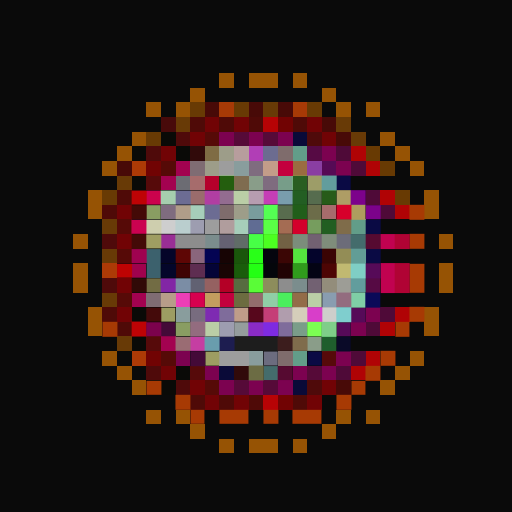
t = 0.00 s
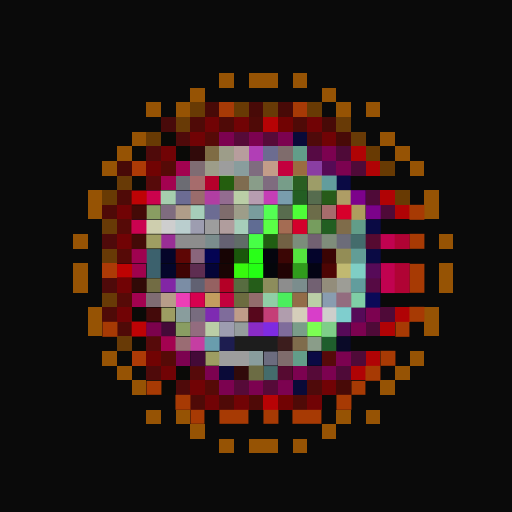
t = 0.06 s
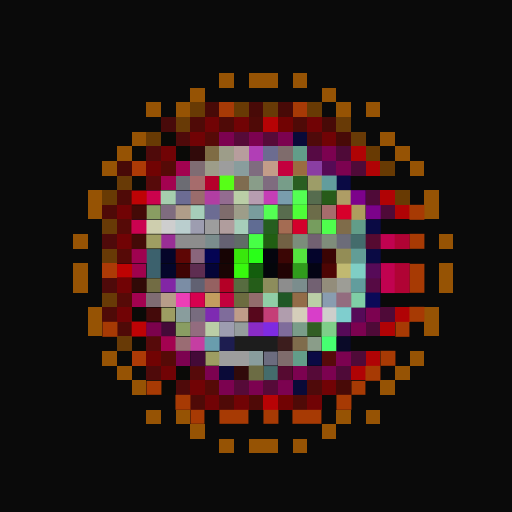
t = 0.19 s
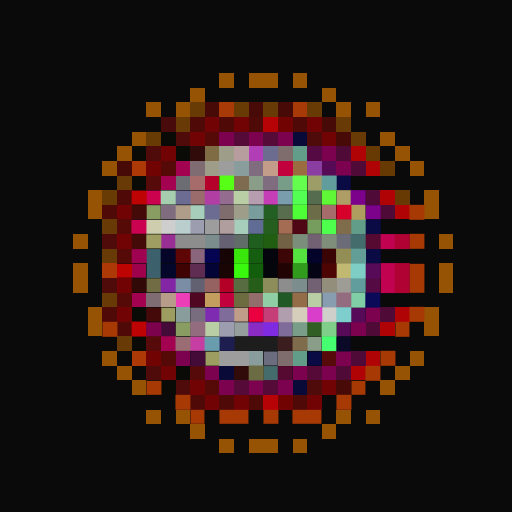
t = 0.25 s
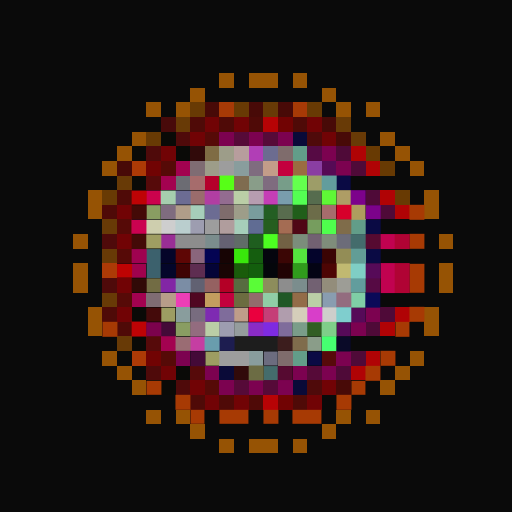
t = 0.31 s
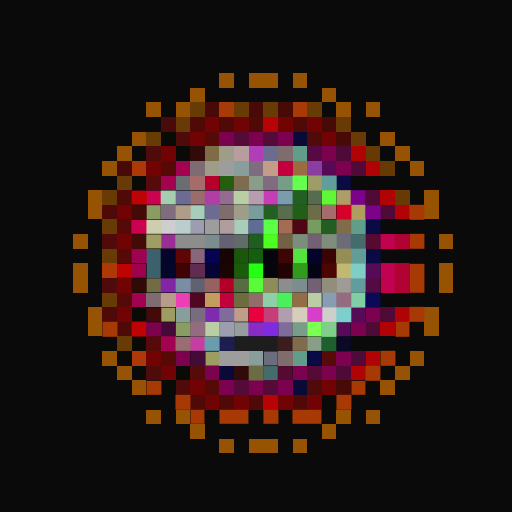
t = 0.44 s

The animated SVG that drew these frames (rendered in a browser with its animation timeline set to each time). Animation: 1 CSS @keyframes rule; one cycle of 0.50 s, repeats indefinitely.

<svg viewBox="0 0 35 35" shape-rendering="crispEdges" xmlns="http://www.w3.org/2000/svg"><style>@keyframes fl{0%,100%{opacity:1}50%{opacity:.34}}.a00{animation:fl 0.5s steps(1,end) 0.00s infinite}.a01{animation:fl 0.5s steps(1,end) -0.06s infinite}.a02{animation:fl 0.5s steps(1,end) -0.13s infinite}.a03{animation:fl 0.5s steps(1,end) -0.19s infinite}.a04{animation:fl 0.5s steps(1,end) -0.25s infinite}.a05{animation:fl 0.5s steps(1,end) -0.31s infinite}.a06{animation:fl 0.5s steps(1,end) -0.38s infinite}.a07{animation:fl 0.5s steps(1,end) -0.44s infinite}</style><rect width="35" height="35" fill="#0a0a0a"/><path fill="#965304" d="M15 5h1v1H15zM17 5h2v1H17zM20 5h1v1H20zM13 6h1v1H13zM22 6h1v1H22zM10 7h1v1H10zM12 7h1v1H12zM23 7h1v1H23zM25 7h1v1H25zM9 9h1v1H9zM26 9h1v1H26zM8 10h1v1H8zM27 10h1v1H27zM7 11h1v1H7zM28 11h1v1H28zM6 13h1v1H6zM29 13h1v1H29zM6 14h1v1H6zM29 14h1v1H29zM5 16h1v1H5zM30 16h1v1H30zM5 18h1v1H5zM30 18h1v1H30zM5 19h1v1H5zM30 19h1v1H30zM6 21h1v1H6zM29 21h1v1H29zM6 22h1v1H6zM29 22h1v1H29zM7 24h1v1H7zM28 24h1v1H28zM8 25h1v1H8zM27 25h1v1H27zM9 26h1v1H9zM26 26h1v1H26zM10 28h1v1H10zM12 28h1v1H12zM23 28h1v1H23zM25 28h1v1H25zM13 29h1v1H13zM22 29h1v1H22zM15 30h1v1H15zM17 30h2v1H17zM20 30h1v1H20z"/><path fill="#683a04" d="M13 7h1v1H13zM16 7h1v1H16zM21 7h1v1H21zM10 9h1v1H10zM7 13h1v1H7z"/><path fill="#480a07" d="M14 7h1v1H14zM17 7h1v1H17zM19 7h1v1H19zM22 8h1v1H22zM23 9h1v1H23zM8 11h1v1H8zM23 26h1v1H23z"/><path fill="#a73a06" d="M15 7h1v1H15zM20 7h1v1H20z"/><path fill="#683a06" d="M18 7h1v1H18zM12 8h1v1H12zM23 8h1v1H23zM24 9h1v1H24zM8 12h1v1H8zM7 15h1v1H7zM7 17h1v1H7zM7 20h1v1H7zM8 23h1v1H8z"/><path fill="#480a0a" d="M11 8h1v1H11z"/><path fill="#4f0a07" d="M13 8h1v1H13zM15 8h1v1H15zM17 8h1v1H17zM20 8h1v1H20zM8 13h1v1H8zM7 14h1v1H7zM7 21h1v1H7zM8 22h1v1H8zM13 27h1v1H13zM15 27h1v1H15zM17 27h1v1H17zM20 27h1v1H20z"/><path fill="#710305" d="M14 8h1v1H14zM16 8h1v1H16zM21 8h1v1H21zM13 9h1v1H13zM22 9h1v1H22zM11 10h1v1H11zM8 14h1v1H8zM8 16h1v1H8zM8 19h1v1H8zM8 21h1v1H8zM11 25h1v1H11zM13 26h1v1H13zM22 26h1v1H22zM14 27h1v1H14zM16 27h1v1H16zM21 27h1v1H21z"/><path fill="#b70305" d="M18 8h1v1H18zM18 27h1v1H18z"/><path fill="#710303" d="M19 8h1v1H19zM10 11h1v1H10zM10 24h1v1H10zM19 27h1v1H19z"/><path fill="#0a0a07" d="M11 9h1v1H11zM9 10h1v1H9zM12 10h1v1H12zM9 12h1v1H9zM9 21h1v1H9zM9 23h1v1H9zM12 25h1v1H12zM11 26h1v1H11z"/><path fill="#4f0a0a" d="M12 9h1v1H12zM21 9h1v1H21zM10 10h1v1H10zM7 16h1v1H7zM7 19h1v1H7zM10 25h1v1H10zM12 26h1v1H12zM21 26h1v1H21z"/><path fill="#560a07" d="M14 9h1v1H14zM11 11h1v1H11zM8 15h1v1H8zM8 17h1v1H8zM8 20h1v1H8zM11 24h1v1H11zM14 26h1v1H14z"/><path fill="#7c0250" d="M15 9h1v1H15zM17 9h1v1H17zM19 9h1v1H19zM22 10h1v1H22zM23 11h1v1H23zM25 21h1v1H25zM24 22h1v1H24zM12 24h1v1H12zM23 24h1v1H23zM14 25h1v1H14zM20 25h1v1H20zM22 25h1v1H22zM15 26h1v1H15zM17 26h1v1H17zM19 26h1v1H19z"/><path fill="#560a38" d="M16 9h1v1H16zM18 9h1v1H18zM21 25h1v1H21zM16 26h1v1H16zM18 26h1v1H18z"/><path fill="#0a0a38" d="M20 9h1v1H20zM15 25h1v1H15zM20 26h1v1H20z"/><path fill="#310a0a" d="M13 10h1v1H13zM16 25h1v1H16z"/><path fill="#7f6c44" d="M14 10h1v1H14z"/><path fill="#9d9d89" d="M15 10h1v1H15zM14 11h1v1H14zM16 14h1v1H16z"/><path fill="#b79d9d" d="M16 10h1v1H16z"/><path fill="#b13eb6" d="M17 10h1v1H17z"/><path fill="#6c6c90" d="M18 10h1v1H18z"/><path fill="#7f6c6c" d="M19 10h1v1H19zM15 14h1v1H15zM19 24h1v1H19z"/><path fill="#629d89" d="M20 10h1v1H20zM24 15h1v1H24zM20 24h1v1H20z"/><path fill="#560a44" d="M21 10h1v1H21zM25 19h1v1H25z"/><path fill="#4f0a38" d="M23 10h1v1H23zM24 11h1v1H24zM25 13h1v1H25zM26 14h1v1H26zM26 21h1v1H26zM25 22h1v1H25zM24 24h1v1H24zM23 25h1v1H23z"/><path fill="#b00305" d="M24 10h1v1H24zM25 11h1v1H25zM26 13h1v1H26zM27 14h1v1H27zM27 21h1v1H27zM26 22h1v1H26zM25 24h1v1H25zM24 25h1v1H24z"/><path fill="#683a03" d="M25 10h1v1H25zM26 11h1v1H26zM27 13h1v1H27z"/><path fill="#ad3a06" d="M9 11h1v1H9zM7 18h1v1H7zM9 24h1v1H9z"/><path fill="#a30250" d="M12 11h1v1H12zM11 12h1v1H11zM9 20h1v1H9zM11 23h1v1H11z"/><path fill="#7f6c73" d="M13 11h1v1H13zM10 20h1v1H10z"/><path fill="#9d9d9d" d="M15 11h1v1H15zM14 15h1v1H14zM15 24h2v1H15z"/><path fill="#899d9d" d="M16 11h1v1H16zM12 21h1v1H12zM17 24h1v1H17z"/><path fill="#7f6c7f" d="M17 11h1v1H17zM18 12h1v1H18zM11 14h1v1H11z"/><path fill="#c39d89" d="M18 11h1v1H18z"/><path fill="#c3003e" d="M19 11h1v1H19zM15 20h1v1H15z"/><path fill="#9a6c40" d="M20 11h1v1H20z"/><path fill="#8a3ea2" d="M21 11h1v1H21z"/><path fill="#560a55" d="M22 11h1v1H22z"/><path fill="#560a0a" d="M10 12h1v1H10zM10 23h1v1H10zM22 24h1v1H22zM13 25h1v1H13z"/><path fill="#6c6c73" d="M12 12h1v1H12z"/><path fill="#a66c6c" d="M13 12h1v1H13zM22 14h1v1H22z"/><path fill="#b5002b" d="M14 12h1v1H14z"/><rect x="15" y="12" width="1" height="1" fill="#57ff17" class="a06"/><path fill="#7f6c50" d="M16 12h1v1H16z"/><path fill="#899d89" d="M17 12h1v1H17z"/><path fill="#779d89" d="M19 12h1v1H19z"/><rect x="20" y="12" width="1" height="1" fill="#64ff4e" class="a05"/><path fill="#9d9d68" d="M21 12h1v1H21z"/><path fill="#629d9d" d="M22 12h1v1H22zM24 19h1v1H24z"/><path fill="#0a0a44" d="M23 12h1v1H23zM25 15h1v1H25zM25 17h1v1H25zM21 24h1v1H21z"/><path fill="#be0305" d="M9 13h1v1H9zM9 22h1v1H9z"/><path fill="#cb024d" d="M10 13h1v1H10z"/><path fill="#a6ceae" d="M11 13h1v1H11z"/><path fill="#6c6c93" d="M12 13h1v1H12zM14 14h1v1H14z"/><path fill="#9a6c6c" d="M13 13h1v1H13z"/><path fill="#b13ea2" d="M14 13h1v1H14z"/><path fill="#936c90" d="M15 13h1v1H15z"/><path fill="#bacea6" d="M16 13h1v1H16zM21 20h1v1H21zM14 22h1v1H14z"/><path fill="#b79db0" d="M17 13h1v1H17z"/><path fill="#c53eb6" d="M18 13h1v1H18z"/><path fill="#799dad" d="M19 13h1v1H19z"/><g fill="#54ff53"><rect x="20" y="13" width="1" height="1" class="a06"/><rect x="18" y="14" width="1" height="1" class="a01"/></g><path fill="#566c4e" d="M21 13h1v1H21z"/><rect x="22" y="13" width="1" height="1" fill="#5ff736" class="a04"/><path fill="#ae9d65" d="M23 13h1v1H23z"/><path fill="#7c028b" d="M24 13h1v1H24zM25 14h1v1H25z"/><path fill="#440a07" d="M9 14h1v1H9zM9 16h1v1H9z"/><path fill="#899d62" d="M10 14h1v1H10zM12 22h1v1H12z"/><path fill="#b09d89" d="M12 14h1v1H12z"/><path fill="#a6ceba" d="M13 14h1v1H13zM16 15h1v1H16z"/><path fill="#799d9d" d="M17 14h1v1H17z"/><path fill="#586c4e" d="M19 14h1v1H19z"/><rect x="20" y="14" width="1" height="1" fill="#4eff38" class="a07"/><path fill="#6c6c49" d="M21 14h1v1H21z"/><path fill="#d7002b" d="M23 14h1v1H23z"/><path fill="#ae9d5e" d="M24 14h1v1H24z"/><path fill="#a73a04" d="M28 14h1v1H28zM28 16h1v1H28zM28 18h1v1H28zM28 19h1v1H28zM28 21h1v1H28zM7 22h1v1H7zM27 22h1v1H27zM26 24h1v1H26zM25 25h1v1H25zM10 26h1v1H10zM24 26h1v1H24zM12 27h1v1H12zM23 27h1v1H23zM13 28h1v1H13zM15 28h2v1H15zM18 28h1v1H18zM20 28h2v1H20z"/><path fill="#cb0250" d="M9 15h1v1H9z"/><path fill="#ceceae" d="M10 15h1v1H10z"/><path fill="#cecece" d="M11 15h1v1H11z"/><path fill="#bacece" d="M12 15h1v1H12z"/><path fill="#9d9db0" d="M13 15h1v1H13zM15 22h1v1H15z"/><path fill="#b09d9d" d="M15 15h1v1H15z"/><path fill="#606c93" d="M17 15h1v1H17z"/><rect x="18" y="15" width="1" height="1" fill="#5aff46" class="a02"/><path fill="#a46c53" d="M19 15h1v1H19z"/><rect x="20" y="15" width="1" height="1" fill="#d4002b" class="a00"/><path fill="#769d5e" d="M21 15h1v1H21z"/><rect x="22" y="15" width="1" height="1" fill="#4fff4d" class="a06"/><path fill="#7f6c4a" d="M23 15h1v1H23z"/><path fill="#9f9d62" d="M10 16h1v1H10z"/><path fill="#992e95" d="M11 16h1v1H11z"/><path fill="#8d8d8e" d="M12 16h1v1H12z"/><path fill="#8d8d8d" d="M13 16h1v1H13zM19 19h1v1H19z"/><path fill="#7b8d8d" d="M14 16h1v1H14zM20 19h1v1H20z"/><path fill="#656172" d="M15 16h1v1H15z"/><path fill="#606c67" d="M16 16h1v1H16z"/><rect x="17" y="16" width="1" height="1" fill="#47ff46" class="a00"/><rect x="18" y="16" width="1" height="1" fill="#4cff21" class="a03"/><path fill="#726144" d="M19 16h1v1H19z"/><path fill="#7b8d7b" d="M20 16h1v1H20z"/><path fill="#726172" d="M21 16h1v1H21zM21 19h1v1H21z"/><path fill="#7f8d7b" d="M22 16h1v1H22z"/><path fill="#6c6c79" d="M23 16h1v1H23z"/><path fill="#446c6c" d="M24 16h1v1H24zM18 25h1v1H18z"/><path fill="#560a31" d="M25 16h1v1H25zM19 25h1v1H19z"/><path fill="#c10250" d="M26 16h1v1H26zM26 18h1v1H26zM26 19h1v1H26z"/><path fill="#b00334" d="M27 16h1v1H27zM27 18h1v1H27zM27 19h1v1H27z"/><path fill="#9f0250" d="M9 17h1v1H9z"/><path fill="#3c616d" d="M10 17h1v1H10zM10 18h1v1H10z"/><path fill="#050529" d="M11 17h1v1H11z"/><path fill="#5e0605" d="M12 17h1v1H12z"/><path fill="#8a667c" d="M13 17h1v1H13z"/><path fill="#040453" d="M14 17h1v1H14z"/><path fill="#170404" d="M15 17h1v1H15z"/><rect x="16" y="17" width="1" height="1" fill="#39e70c" class="a06"/><rect x="17" y="17" width="1" height="1" fill="#29ff18" class="a01"/><path fill="#05050e" d="M18 17h1v1H18z"/><path fill="#3b0605" d="M19 17h1v1H19z"/><path fill="#55e43f" d="M20 17h1v1H20z"/><path fill="#04042b" d="M21 17h1v1H21z"/><path fill="#3a0404" d="M22 17h1v1H22z"/><path fill="#938d56" d="M23 17h1v1H23z"/><path fill="#629d96" d="M24 17h1v1H24z"/><path fill="#be0303" d="M8 18h1v1H8z"/><path fill="#9f024d" d="M9 18h1v1H9z"/><path fill="#04062a" d="M11 18h1v1H11z"/><path fill="#3f0304" d="M12 18h1v1H12z"/><path fill="#5e2d51" d="M13 18h1v1H13z"/><path fill="#040437" d="M14 18h1v1H14z"/><path fill="#190504" d="M15 18h1v1H15z"/><rect x="16" y="18" width="1" height="1" fill="#38f90e" class="a07"/><rect x="17" y="18" width="1" height="1" fill="#24ff14" class="a02"/><path fill="#04060b" d="M18 18h1v1H18z"/><path fill="#210304" d="M19 18h1v1H19z"/><path fill="#309b1c" d="M20 18h1v1H20z"/><path fill="#040414" d="M21 18h1v1H21z"/><path fill="#4d0504" d="M22 18h1v1H22z"/><path fill="#c1b971" d="M23 18h1v1H23z"/><path fill="#7fcec5" d="M24 18h1v1H24z"/><path fill="#560a58" d="M25 18h1v1H25zM24 21h1v1H24zM23 22h1v1H23z"/><path fill="#310a07" d="M9 19h1v1H9z"/><path fill="#726c44" d="M10 19h1v1H10z"/><path fill="#8226a5" d="M11 19h1v1H11z"/><path fill="#7b8da5" d="M12 19h1v1H12z"/><path fill="#616172" d="M13 19h1v1H13z"/><path fill="#956161" d="M14 19h1v1H14z"/><path fill="#b40026" d="M15 19h1v1H15z"/><path fill="#576c40" d="M16 19h1v1H16z"/><rect x="17" y="19" width="1" height="1" fill="#5afc37" class="a03"/><path fill="#8d8d5c" d="M18 19h1v1H18z"/><path fill="#938d7b" d="M22 19h1v1H22z"/><path fill="#9d9d96" d="M23 19h1v1H23z"/><path fill="#b79d89" d="M11 20h1v1H11z"/><path fill="#ec3eb6" d="M12 20h1v1H12z"/><rect x="13" y="20" width="1" height="1" fill="#d7004f" class="a00"/><path fill="#c39d5e" d="M14 20h1v1H14z"/><path fill="#6c6c40" d="M16 20h1v1H16z"/><path fill="#936c6c" d="M17 20h1v1H17z"/><path fill="#90cea6" d="M18 20h1v1H18z"/><rect x="19" y="20" width="1" height="1" fill="#4bee5d" class="a02"/><path fill="#936c48" d="M20 20h1v1H20z"/><path fill="#899db0" d="M22 20h1v1H22z"/><path fill="#936c7f" d="M23 20h1v1H23zM13 22h1v1H13z"/><path fill="#7fcea6" d="M24 20h1v1H24z"/><path fill="#0a0a58" d="M25 20h1v1H25z"/><path fill="#440a0a" d="M10 21h1v1H10z"/><path fill="#9d9d62" d="M11 21h1v1H11zM14 24h1v1H14z"/><path fill="#786c7f" d="M13 21h1v1H13z"/><path fill="#7e2bb2" d="M14 21h1v1H14z"/><path fill="#7f6c9b" d="M15 21h1v1H15zM19 22h1v1H19z"/><path fill="#bf9d89" d="M16 21h1v1H16z"/><rect x="17" y="21" width="1" height="1" fill="#ea003e" class="a05"/><path fill="#c53e77" d="M18 21h1v1H18z"/><path fill="#b09dad" d="M19 21h1v1H19z"/><path fill="#d5ceba" d="M20 21h1v1H20z"/><path fill="#d83ec9" d="M21 21h1v1H21z"/><path fill="#cececb" d="M22 21h1v1H22z"/><path fill="#7fcece" d="M23 21h1v1H23z"/><path fill="#7c024d" d="M10 22h1v1H10z"/><path fill="#440a38" d="M11 22h1v1H11zM13 24h1v1H13z"/><path fill="#959d9d" d="M16 22h1v1H16z"/><path fill="#8a2bc6" d="M17 22h1v1H17z"/><path fill="#7e2be2" d="M18 22h1v1H18z"/><path fill="#7a9d89" d="M20 22h1v1H20z"/><rect x="21" y="22" width="1" height="1" fill="#7cff53" class="a02"/><path fill="#7fce89" d="M22 22h1v1H22z"/><path fill="#9a6c73" d="M12 23h1v1H12z"/><path fill="#c53ea2" d="M13 23h1v1H13z"/><path fill="#699dad" d="M14 23h1v1H14z"/><path fill="#1d1d50" d="M15 23h1v1H15z"/><path fill="#1d1d1d" d="M16 23h3v1H16z"/><path fill="#3c1d1d" d="M19 23h1v1H19z"/><path fill="#7f6c4c" d="M20 23h1v1H20z"/><path fill="#8a9d89" d="M21 23h1v1H21z"/><rect x="22" y="23" width="1" height="1" fill="#46ff71" class="a06"/><path fill="#0a0a28" d="M23 23h1v1H23z"/><path fill="#6c6c7f" d="M18 24h1v1H18z"/><path fill="#6c6c44" d="M17 25h1v1H17z"/></svg>
